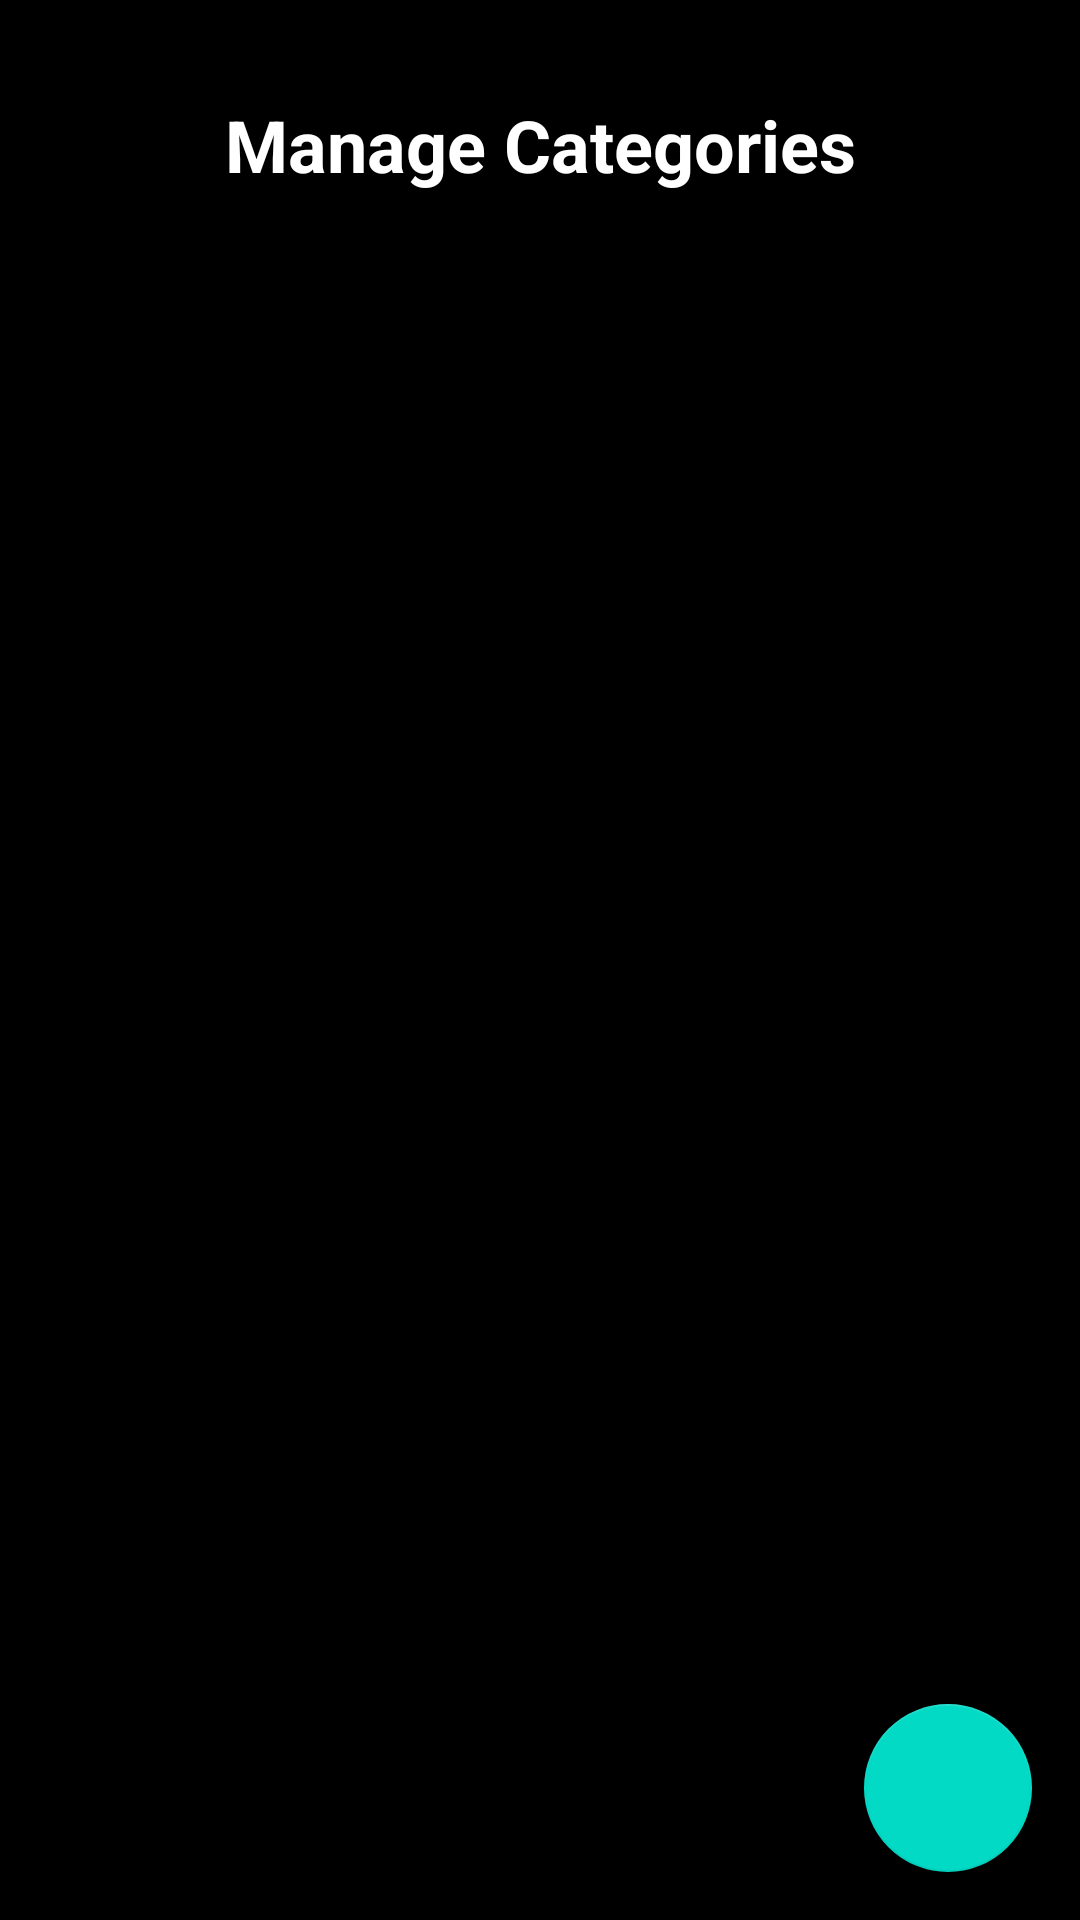

Layout XML and referenced resources for this Android screen:
<!-- AndroidManifest.xml: application theme Theme.MaterialComponents.Light.NoActionBar -->
<!-- res/layout/activity_manage_category.xml -->
<?xml version="1.0" encoding="utf-8"?>
<androidx.constraintlayout.widget.ConstraintLayout xmlns:android="http://schemas.android.com/apk/res/android"
    xmlns:app="http://schemas.android.com/apk/res-auto"
    xmlns:tools="http://schemas.android.com/tools"
    android:layout_width="match_parent"
    android:layout_height="match_parent"
    android:background="@color/black"
    tools:context=".admin.ManageCategoryActivity">

    <TextView
        android:id="@+id/manageProductTextView"
        android:layout_width="wrap_content"
        android:layout_height="wrap_content"
        android:layout_marginTop="32dp"
        android:text="Manage Categories"
        android:textSize="24sp"
        android:textColor="@color/white"
        android:textStyle="bold"
        app:layout_constraintEnd_toEndOf="parent"
        app:layout_constraintStart_toStartOf="parent"
        app:layout_constraintTop_toTopOf="parent" />

    <androidx.recyclerview.widget.RecyclerView
        android:id="@+id/categoriesRecyclerView"
        android:layout_marginTop="32dp"
        android:layout_width="0dp"
        android:layout_height="0dp"
        app:layout_constraintTop_toBottomOf="@id/manageProductTextView"
        app:layout_constraintBottom_toBottomOf="parent"
        app:layout_constraintStart_toStartOf="parent"
        app:layout_constraintEnd_toEndOf="parent"/>

    <com.google.android.material.floatingactionbutton.FloatingActionButton
        android:id="@+id/addCategoryButton"
        android:layout_width="wrap_content"
        android:layout_height="wrap_content"
        android:src="@drawable/baseline_add_circle_24"
        app:layout_constraintEnd_toEndOf="parent"
        app:layout_constraintBottom_toBottomOf="parent"
        android:layout_margin="16dp"/>

</androidx.constraintlayout.widget.ConstraintLayout>
<!-- resources referenced by this layout -->
<resources>

  <!-- not gathered from this repository: default colours our renderer supplied (Android Studio template values) -->
  <color name="black">#FF000000</color>
  <color name="white">#FFFFFFFF</color>
</resources>
